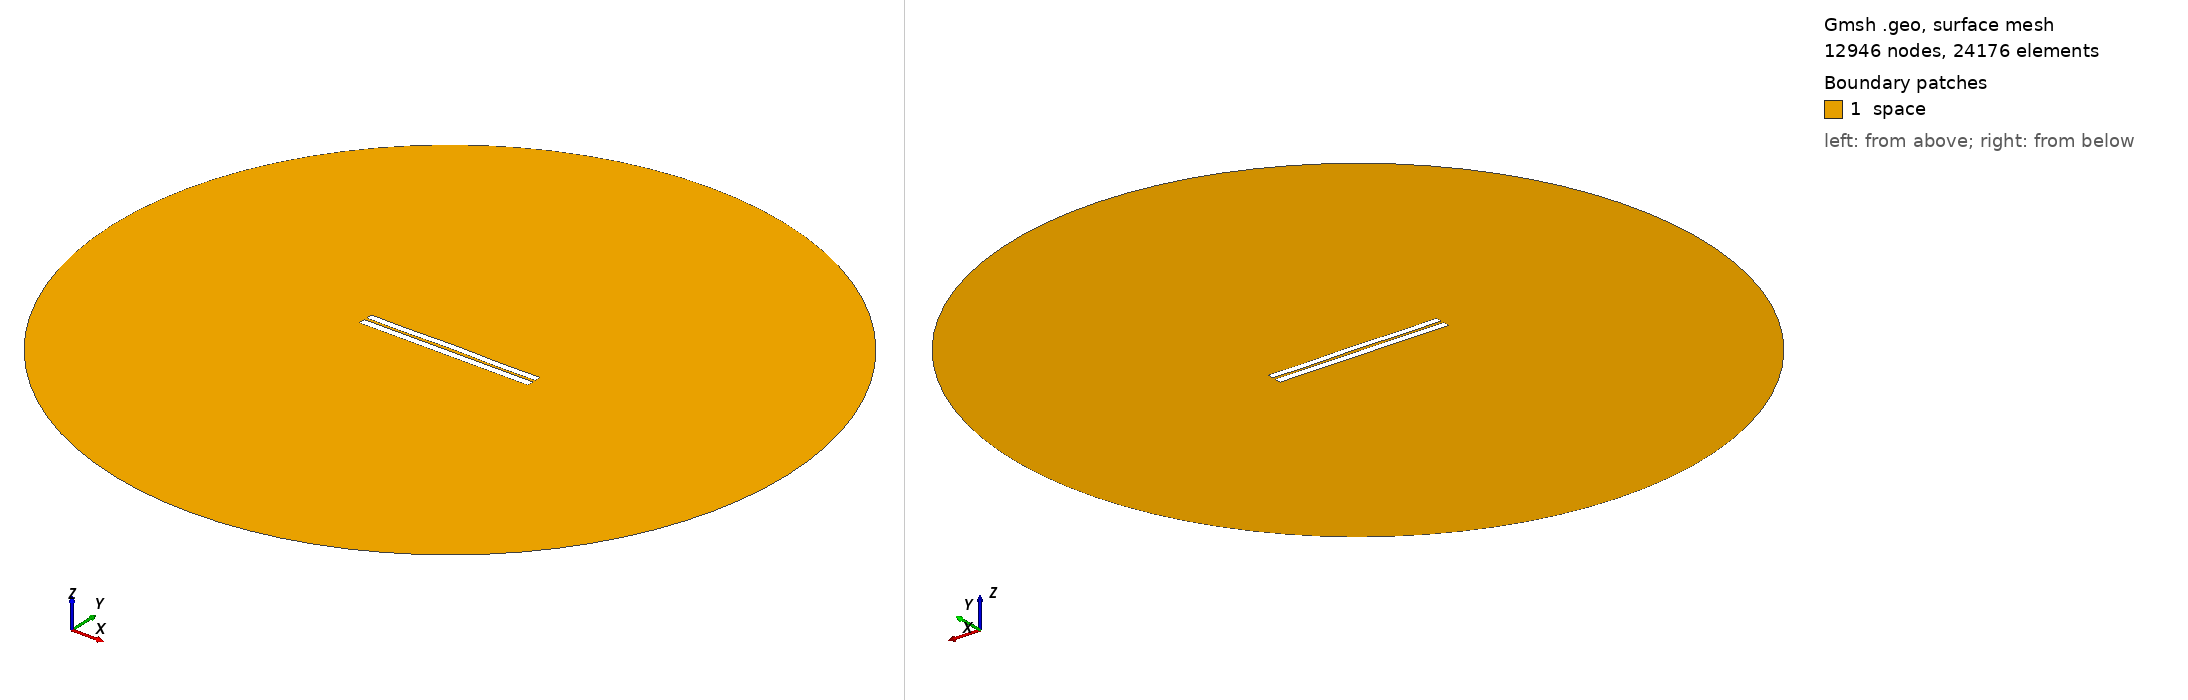

Gmsh geometry script, surface-meshed: 12946 nodes, 24176 surface elements. Boundary patches (legend numbers): 1 space. Left view from above one corner, right view from below the opposite corner. Legend entries are the model's physical surfaces. The drawing asked Gmsh for element sizes between 1% and 20% of the model's largest extent; the script's own settings can give other sizes.

=== 3336.geo (drawn) ===
//---------------------------------------
// Geometry kernel
//---------------------------------------

SetFactory("OpenCASCADE");



//---------------------------------------
// Parameters of the geometry
//---------------------------------------

// Overetch of the upper plate
overetch = 0.125;

// Distance between the plates
distance = 1.5;

// Discretization over the x axis (for the deformation)
nx = 50; 

// Length of the plate
L = 100 - overetch; 

// Number of modes
n = 4; 

// 1st mode coefficient
coeff(1) = -0.075;
beta(1) = 0.596864 * 3.1415926535 / L;

// 2nd mode coefficient
coeff(2) = 0.07499999999999998;
beta(2) = 1.49418 * 3.1415926535 / L;

// 3rd mode coefficient
coeff(3) = 0.0;
beta(3) = 2.50025 * 3.1415926535 / L;

// 4th mode coefficient
coeff(4) = -0.15;
beta(4) = 3.49999 * 3.1415926535 / L;



//---------------------------------------
// Upper plate (deformed rectangle)
//---------------------------------------

// Coordiantes of the upper plate
xmin = -50;
xmax = 50 - overetch;

// Height of the upper plate
yheight = 4 - 2 * overetch;

// Indexes of the points
UpperID[] = {};
LowerID[] = {};
LeftID[] = {};
RightID[] = {};

// Point index
p = 1;

// Horizontal edges
For i In {1:nx}
    x = xmin + (i-1)*(xmax - xmin)/(nx-1);

    y_bottom = distance / 2 + overetch;
    For j In {1:n}
        C = (Cosh(beta(j)*L) + Cos(beta(j)*L)) / (Sinh(beta(j)*L) + Sin(beta(j)*L));
        y_bottom  = y_bottom + coeff(j) * (Cosh(beta(j)*(x+50)) - Cos(beta(j)*(x+50)) - C * (Sinh(beta(j)*(x+50)) - Sin(beta(j)*(x+50))));
    EndFor

    y_top = y_bottom + yheight;

    Point(p) = {x, y_top, 0, 1.0};
    UpperID[i] = p;
    p = p + 1;

    Point(p) = {x, y_bottom, 0, 1.0};
    LowerID[i] = p;
    p = p + 1;
EndFor

// Create point lists
UpperPts[] = {}; LowerPts[] = {};
For i In {1:nx}
  UpperPts[] += {UpperID[i]};
  LowerPts[] += {LowerID[i]};
EndFor

// Build splines
Spline(1) = {UpperPts[]};
Spline(2) = {LowerPts[]};
Line(3) = {LowerPts[nx-1], UpperPts[nx-1]};
Line(4) = {LowerPts[0], UpperPts[0]};

// Build the plane surface
Curve Loop(1) = {2, 3, -1, -4};
Plane Surface(1) = {1};



//---------------------------------------
// Lower plate (rectangle)
//---------------------------------------

// Vertices
Point(1001) = {-50, -1, 0, 1.0};
Point(1002) = { 50, -1, 0, 1.0};
Point(1003) = { 50,  -5, 0, 1.0};
Point(1004) = {-50,  -5, 0, 1.0};

// Edges
Line(5) = {1001, 1002};
Line(6) = {1002, 1003};
Line(7) = {1003, 1004};
Line(8) = {1004, 1001};

// Plane surface
Line Loop(2) = {5, 6, 7, 8};
Plane Surface(2) = {2}; 



//---------------------------------------
// Outer (fictious) boundary
//---------------------------------------

// Points
Point(1005) = {0, 0, 0};       // Center
Point(1006) = {200, 0, 0};     // Start point
Point(1007) = {0, 200, 0};     // 90 degrees
Point(1008) = {-200, 0, 0};    // 180 degrees
Point(1009) = {0, -200, 0};    // 270 degrees

// Circle arcs (each needs start, center, end)
Circle(9) = {1006, 1005, 1007};
Circle(10) = {1007, 1005, 1008};
Circle(11) = {1008, 1005, 1009};
Circle(12) = {1009, 1005, 1006};

// Plane surface for the entire domain
Curve Loop(3) = {9, 10, 11, 12};
Surface(3) = {3};

// Subtract the plates from the whole domain to obtain the actual domain where we want to solve the equations
BooleanDifference{ Surface{3}; Delete; }{ Surface{1}; Surface{2}; Delete; }




//---------------------------------------
// Transfinite Lines/Curves
//---------------------------------------

// Set the number of points on the boundaries
r = 7;

// Plates
Transfinite Curve {1, 2} = 50*r Using Progression 1;
Transfinite Curve {3, 4} = 2*r Using Progression 1;
Transfinite Line {5, 7} = 50*r Using Progression 1;
Transfinite Line {6, 8} = 2*r Using Progression 1;

// Outer boundary
Transfinite Line {9, 10, 11, 12} = 20 Using Progression 1;



//---------------------------------------
// Physical groups
//---------------------------------------                

// Physical curves (boundaries)
Physical Line("force_segment", 10) = {2};
Physical Line("upper_plate", 11) = {1, 3, 4};
Physical Line("lower_plate", 12) = {5, 6, 7, 8};
Physical Line("boundary", 20) = {9, 10, 11, 12};

// Physical Surfaces
Physical Surface("space", 30) = {3};



//---------------------------------------
// 6. Generate the Mesh
//---------------------------------------

// 2D mesh generation
Mesh 2;
